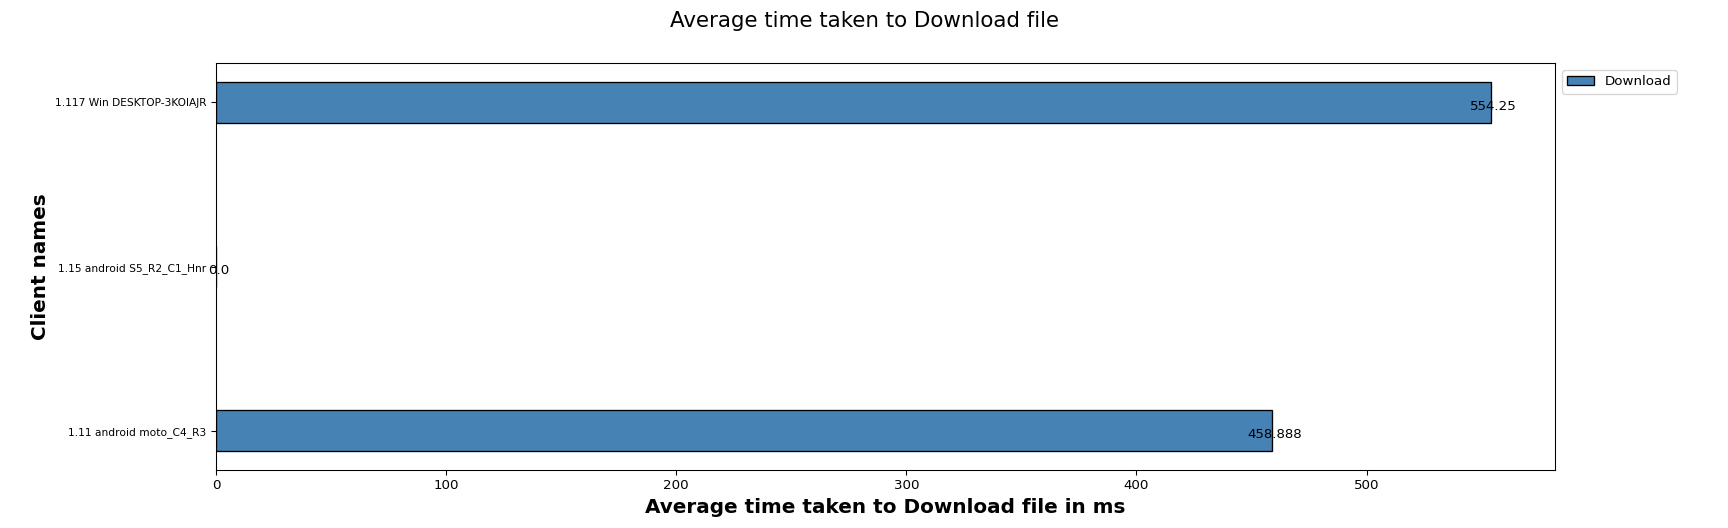

The data file committed next to this chart (first rows):
Client names, Download
1.11 android moto_C4_R3, 458.9
1.15 android S5_R2_C1_Hnr, 0.00
1.117 Win DESKTOP-3KOIAJR, 554.2
